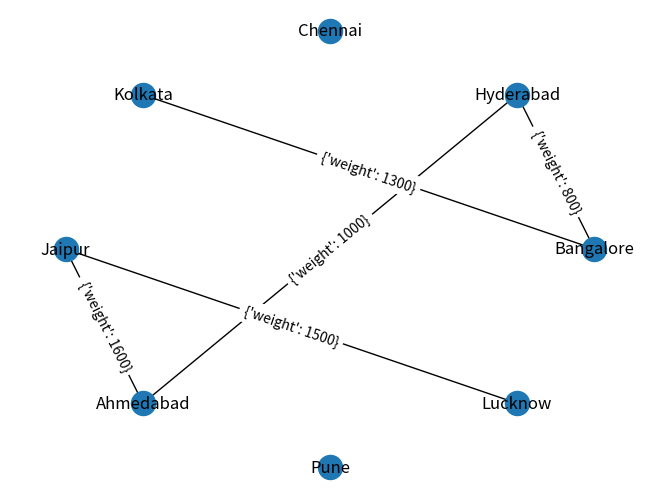

Write Python code to recreate this figure.
#Getting intro on creating generating nodes and modifying
import networkx as nx
import matplotlib.pyplot as plt
import random

G = nx.Graph()  # Undirected graph
# G = nx.DiGraph() #Directed graph
city_set = ["Bangalore", "Hyderabad", "Chennai",
            "Kolkata", "Jaipur", "Ahmedabad", "Pune", "Lucknow"]

for each in city_set:
    G.add_node(each)
print(G.nodes())

costs = []
value = 100
while value <= 2000:
    costs.append(value)
    value += 100
print(costs)    
# we are going to add 16 edges in the network
while G.number_of_edges() < 5:
    c1 = random.choice(list(G.nodes()))
    c2 = random.choice(list(G.nodes()))
    if c1 != c2 and G.has_edge(c1, c2)==0:
        w = random.choice(costs)
        G.add_edge(c1, c2, weight=w)
print(nx.is_connected(G))
for u in G.nodes():
    for v in G.nodes():
        print(u, v, nx.has_path(G, u, v))

# pos = nx.spectral_layout(G)
pos = nx.circular_layout(G)
#pos = nx.spring_layout(G)
nx.draw(G, pos,with_labels=True)
nx.draw_networkx_edge_labels(G,pos)
plt.show()
